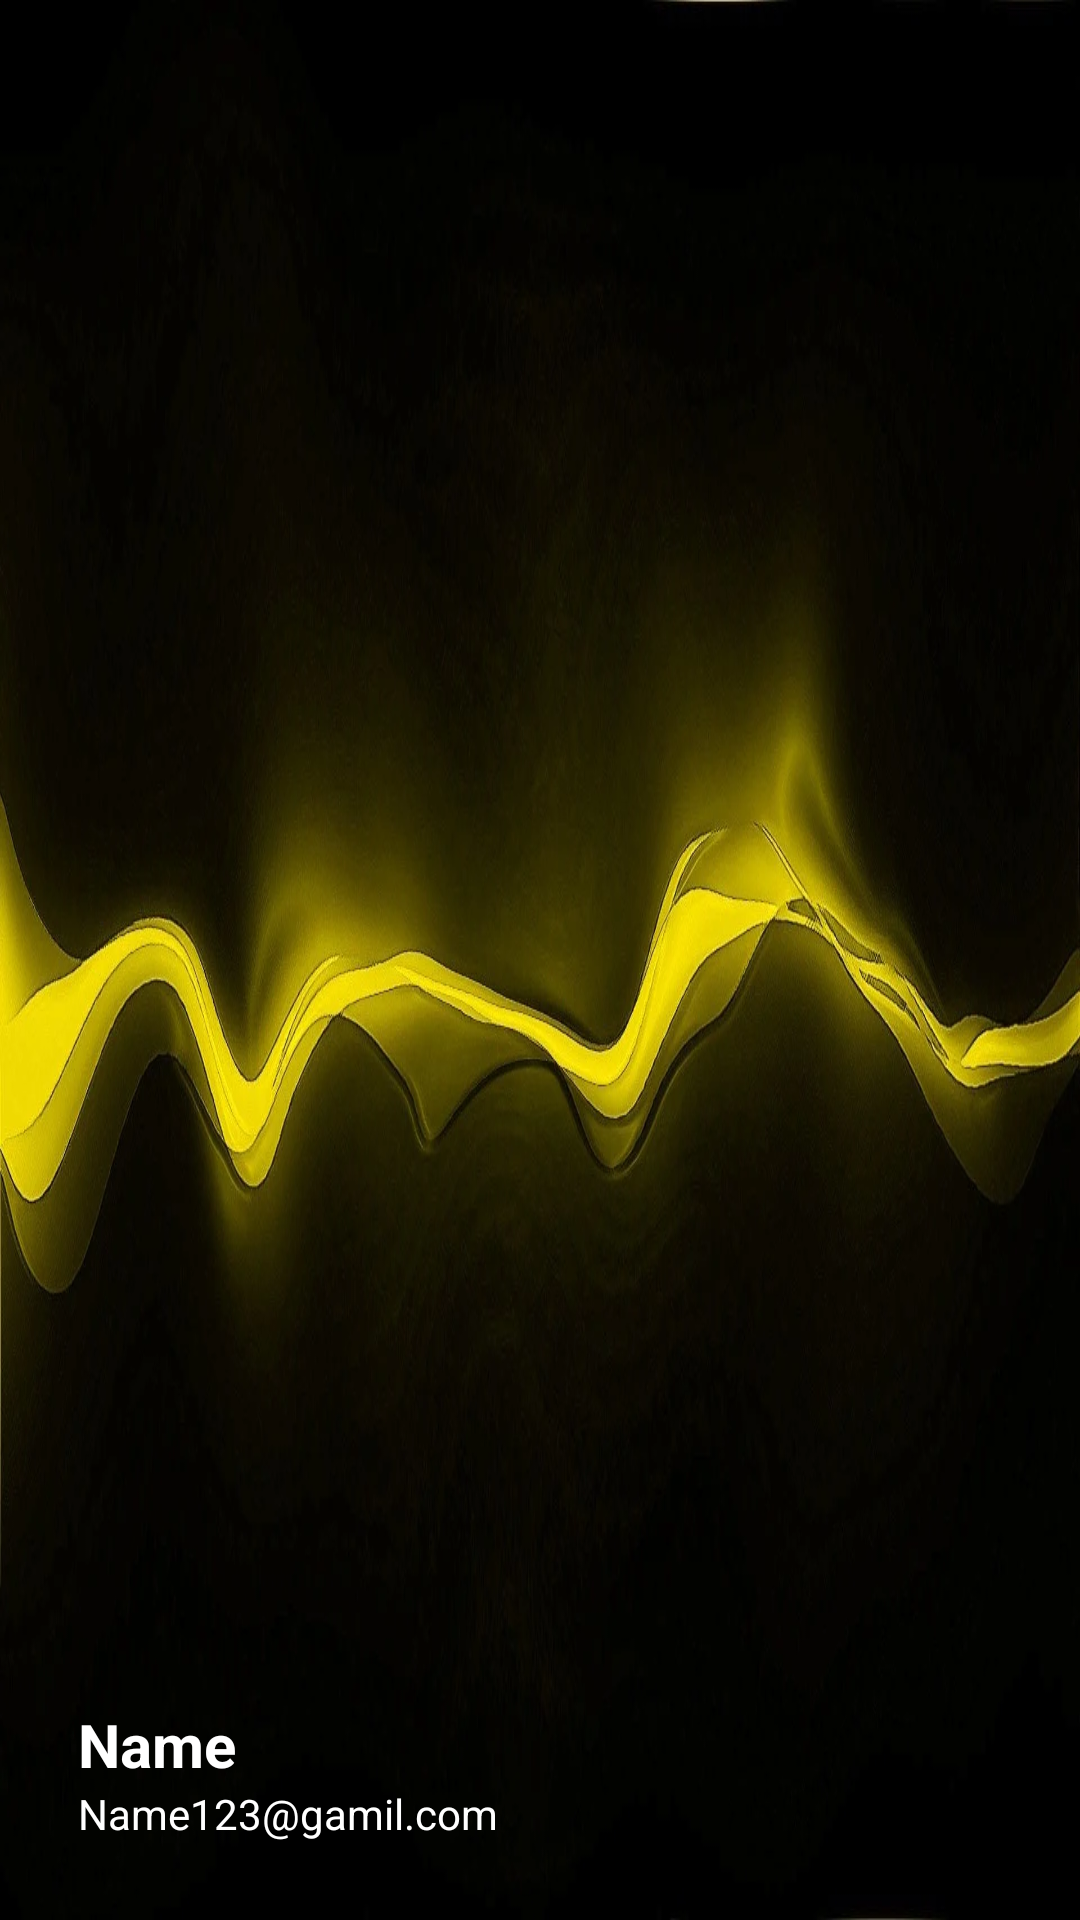

Produce the Android XML layout that renders to this screen, including the resource entries it uses.
<!-- AndroidManifest.xml: application theme Theme.MyApplication -->
<!-- res/layout/nav_header.xml -->
<?xml version="1.0" encoding="utf-8"?>
<LinearLayout xmlns:android="http://schemas.android.com/apk/res/android"
    android:orientation="vertical"
    android:layout_width="match_parent"
    android:layout_height="180dp"
    android:gravity="bottom"
    android:padding="26dp"
    android:background="@drawable/yellow_design"
    android:theme="@style/ThemeOverlay.AppCompat.Dark">

    <ImageView
        android:layout_width="65dp"
        android:layout_height="75dp"
        android:src="@drawable/profile_logo"></ImageView>

    <TextView
        android:id="@+id/username3"
        android:layout_width="wrap_content"
        android:layout_height="wrap_content"
        android:text="Name"
        android:textColor="@color/white"
        android:textSize="20sp"
        android:textStyle="bold"></TextView>

    <TextView
        android:id="@+id/usermail"
        android:layout_width="wrap_content"
        android:layout_height="wrap_content"
        android:text="Name123@gamil.com"
        android:textColor="@color/white"
        ></TextView>

</LinearLayout>
<!-- resources referenced by this layout -->
<resources>
  <!-- drawable yellow_design: jpg bitmap (drawable, 93826 bytes) -->
  <style name="Theme.MyApplication" parent="Theme.MaterialComponents.Light.NoActionBar">
          
          <item name="colorPrimary">@color/purple_500</item>
          <item name="colorPrimaryVariant">@color/purple_700</item>
          <item name="colorOnPrimary">@color/white</item>
          
          <item name="colorSecondary">@color/teal_200</item>
          <item name="colorSecondaryVariant">@color/teal_700</item>
          <item name="colorOnSecondary">@color/black</item>
          
          <item name="android:statusBarColor">?attr/colorPrimaryVariant</item>
          
  
      </style>
  <!-- not gathered from this repository: default colours our renderer supplied (Android Studio template values) -->
  <color name="purple_500">#FF6200EE</color>
  <color name="purple_700">#FF3700B3</color>
  <color name="teal_200">#FF03DAC5</color>
  <color name="teal_700">#FF018786</color>
  <color name="black">#FF000000</color>
  <color name="white">#FFFFFFFF</color>
</resources>
